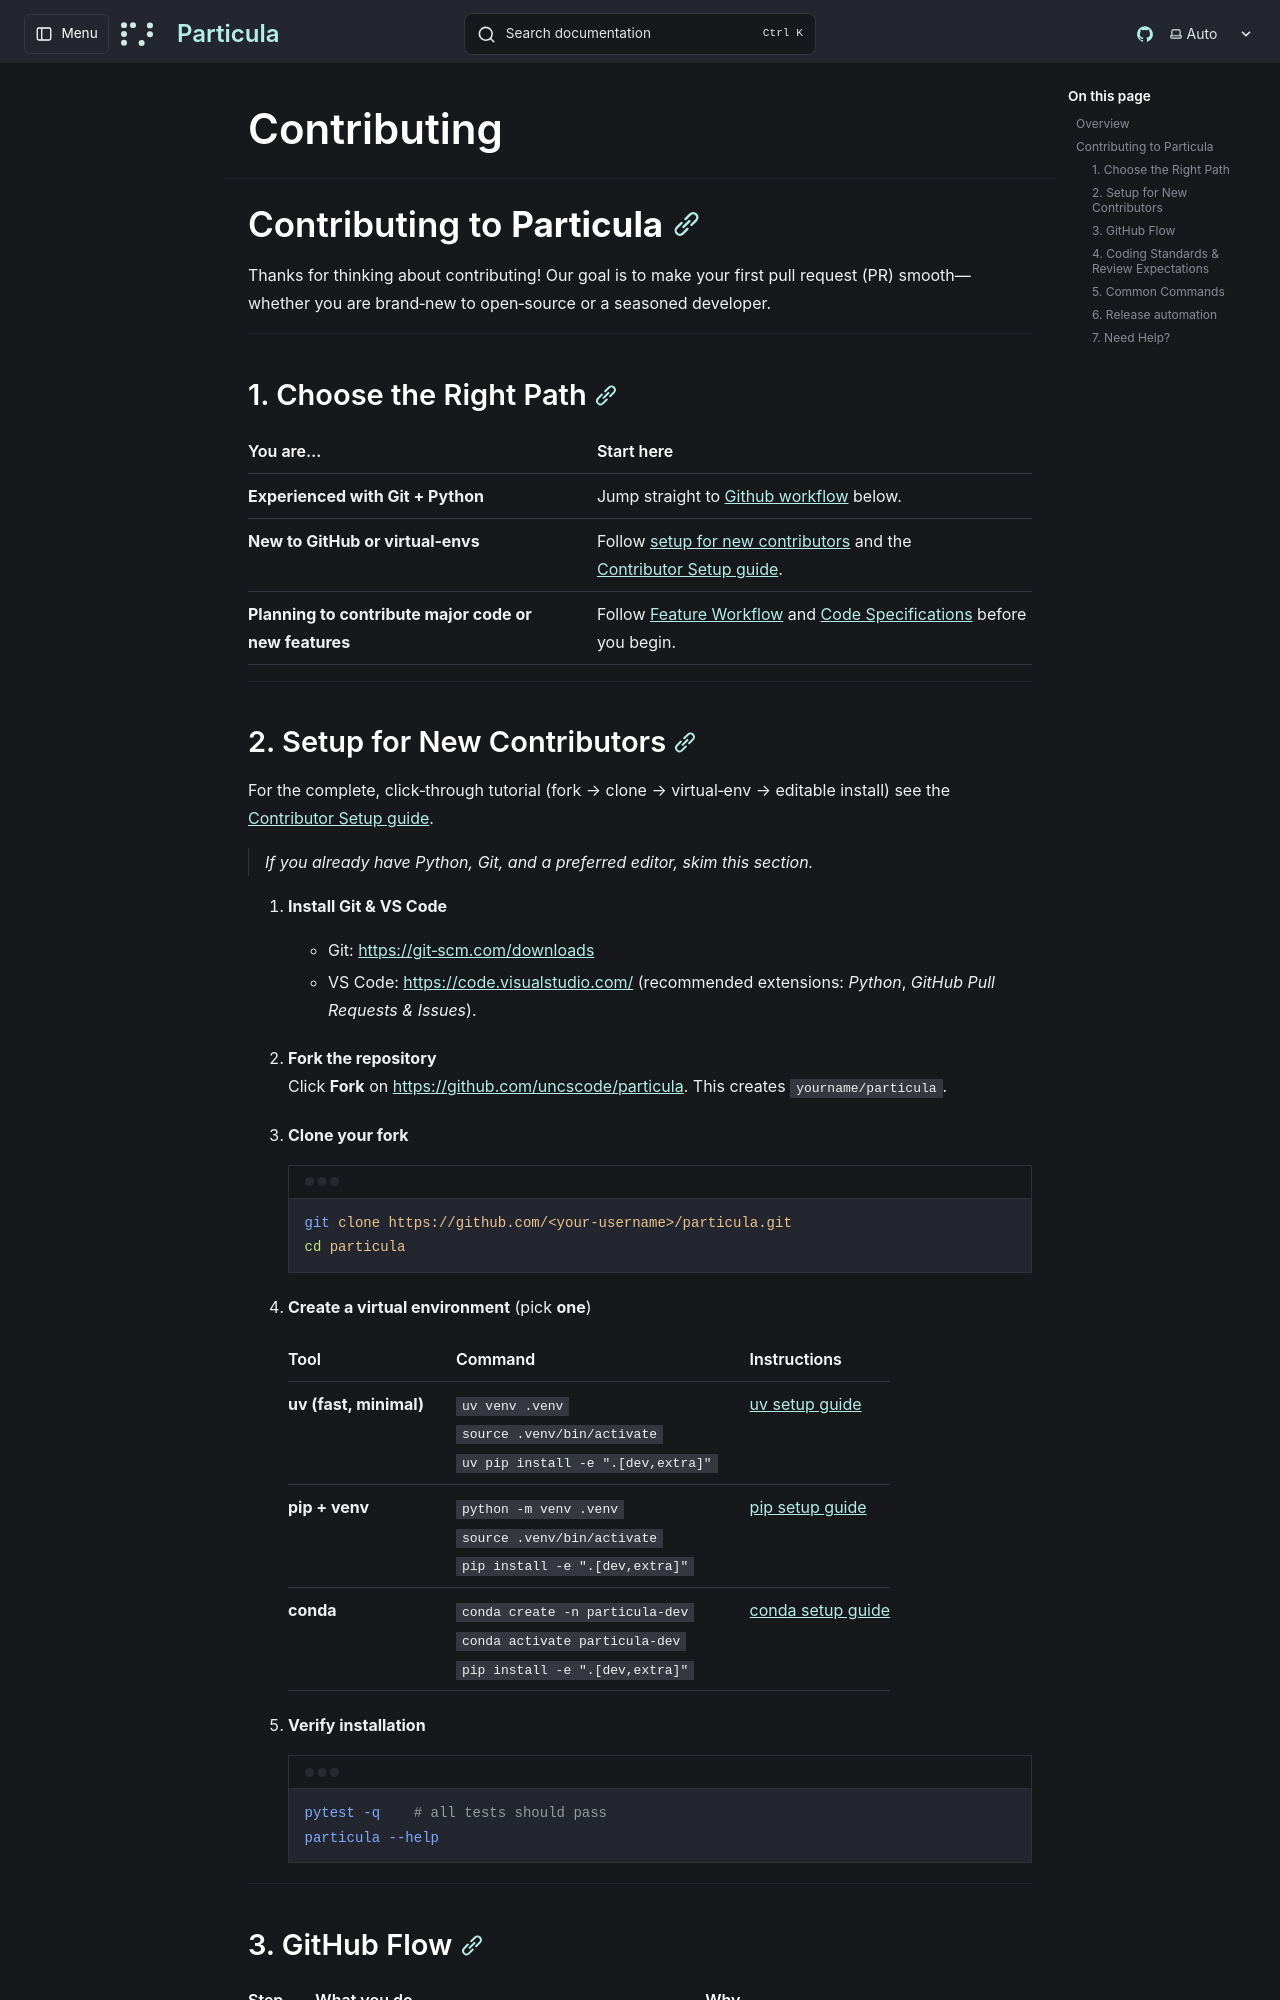

repository: uncscode/particula · page: contribute/CONTRIBUTING/index.html · generator: mkdocs

## Contributing to **Particula**

Thanks for thinking about contributing! Our goal is to make your first pull request (PR) smooth—whether you are brand‑new to open‑source or a seasoned developer.

---

### 1. Choose the Right Path

| You are… | Start here |
|----------|-----------|
| **Experienced with Git + Python** | Jump straight to [Github workflow](#3-github-flow) below. |
| **New to GitHub or virtual‑envs** | Follow [setup for new contributors](#2-setup-for-new-contributors) and the [Contributor Setup guide](setup.md). |
| **Planning to contribute major code or new features** | Follow [Feature Workflow](Feature_Workflow/index.md) and [Code Specifications](Code_Specifications/index.md) before you begin. |

---

### 2. Setup for New Contributors

For the complete, click‑through tutorial (fork → clone → virtual‑env →
editable install) see the
[Contributor Setup guide](setup.md).

> _If you already have Python, Git, and a preferred editor, skim this section._

1. **Install Git & VS Code**  
   * Git: <https://git‑scm.com/downloads>  
   * VS Code: <https://code.visualstudio.com/> (recommended extensions: _Python_, _GitHub Pull Requests & Issues_).

2. **Fork the repository**  
   Click **Fork** on <https://github.com/uncscode/particula>. This creates `yourname/particula`.

3. **Clone your fork**  
   ```bash
   git clone https://github.com/<your‑username>/particula.git
   cd particula
   ```

4. **Create a virtual environment** (pick **one**)

   | Tool | Command | Instructions |
   |------|----------|---------|
   | **uv (fast, minimal)** | `uv venv .venv`<br>`source .venv/bin/activate`<br>`uv pip install -e ".[dev,extra]"` | [uv setup guide](../guide/getting-started/installation/uv.md) |
   | **pip + venv** | `python -m venv .venv`<br>`source .venv/bin/activate`<br>`pip install -e ".[dev,extra]"` | [pip setup guide](../guide/getting-started/installation/pip.md) |
   | **conda** | `conda create -n particula-dev`<br>`conda activate particula-dev`<br>`pip install -e ".[dev,extra]"` | [conda setup guide](../guide/getting-started/installation/conda.md) |

5. **Verify installation**  
   ```bash
   pytest -q    # all tests should pass
   particula --help
   ```

---

### 3. GitHub Flow

| Step | What you do | Why |
|------|-------------|-----|
| 1 | **Fork → Clone → Set up `.venv` → `pip install -e ".[dev,extra]"`** | Gives you a local, editable checkout with all dev tools. |
| 2 | **Sync with upstream**<br>(keeps your `main` current) | Avoids merge conflicts later. |
| 3 | **Discuss your feature** | Helps us understand your goals and avoid duplication of effort. |
| 4 | **Theory → Code → Test → Examples** | Adds value without breaking existing functionality. |
| 5 | **Commit + Push** to your fork | Publishes your branch to GitHub. |
| 6 | **Open a Pull Request** to `uncscode/particula` | Starts the review & CI pipeline. |
| 7 | **Discuss & Iterate** with reviewers | Polishes the contribution. |
| 8 | **Rebase** (done by maintainer) | Your code lands in `main`. |
| 9 | **Celebrate** 🎉 | You just helped improve **Particula**! |
